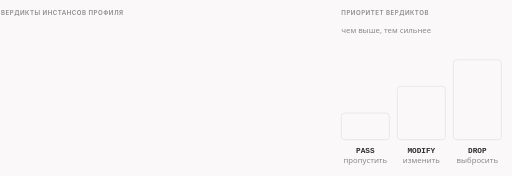
t = 0.00 s
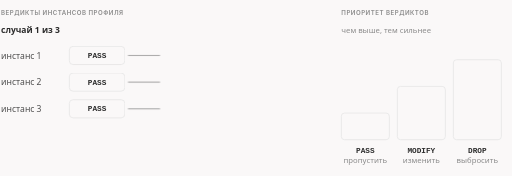
t = 1.67 s
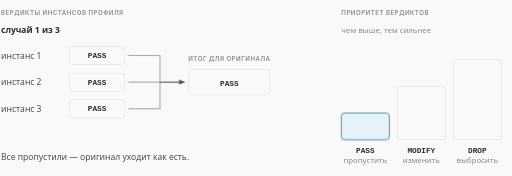
t = 3.33 s
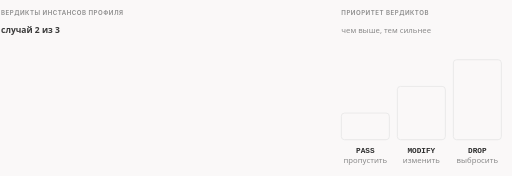
t = 5.00 s
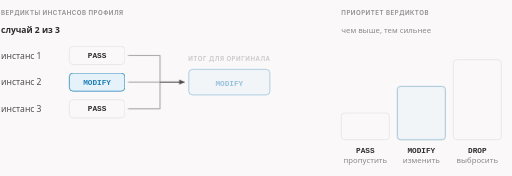
t = 6.67 s
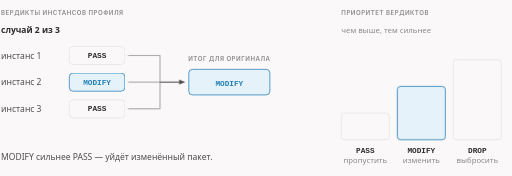
t = 8.33 s

The animated SVG that drew these frames (rendered in a browser with its animation timeline set to each time). Animation: 33 CSS @keyframes rules; frames cover the first 8.33 s, repeats indefinitely.

<svg xmlns="http://www.w3.org/2000/svg" class="dsh-verdict" viewBox="0 0 960 330" width="960" height="330" role="img" aria-labelledby="dsh-verdict-t dsh-verdict-d">
<title id="dsh-verdict-t">Как вердикты инстансов сводятся в один</title>
<desc id="dsh-verdict-d">Три сценария. Все инстансы вернули PASS — оригинал уходит как есть. Один вернул MODIFY — уйдёт изменённый. Хоть один вернул DROP — оригинал выброшен, что бы ни вернули остальные. Приоритет: DROP сильнее MODIFY, MODIFY сильнее PASS.</desc>
<style>.dsh-verdict{--fg:var(--dark,#2b2b2b);--fg2:var(--darkgray,#4e4e4e);--mute:var(--gray,#8a8a8a);--line:var(--lightgray,#e5e5e5);--acc:var(--secondary,#1f7fb5);--tint:var(--highlight,rgba(178,225,255,.28));--bg:var(--light,#faf8f8);--rej:#c4372b;--rejt:rgba(196,55,43,.10)}@media (prefers-color-scheme:dark){.dsh-verdict{--fg:var(--dark,#ebebec);--fg2:var(--darkgray,#d4d4d4);--mute:var(--gray,#8c8c8c);--line:var(--lightgray,#393639);--acc:var(--secondary,#b2e1ff);--tint:var(--highlight,rgba(178,225,255,.12));--bg:var(--light,#161618);--rej:#ff8f80;--rejt:rgba(255,143,128,.13)}}.dsh-verdict .dsh-verdict-bg{fill:var(--bg)}.dsh-verdict text{font-family:var(--bodyFont,'Source Sans 3'),system-ui,-apple-system,'Segoe UI',Roboto,sans-serif;font-size:16px;fill:var(--fg2)}.dsh-verdict .dsh-verdict-t{paint-order:stroke;stroke:var(--bg);stroke-width:5px;stroke-linejoin:round}.dsh-verdict .dsh-verdict-tk{font-weight:600;fill:var(--fg);paint-order:stroke;stroke:var(--bg);stroke-width:5px;stroke-linejoin:round}.dsh-verdict .dsh-verdict-m{font-family:var(--codeFont,'JetBrains Mono'),ui-monospace,'Cascadia Code',Consolas,monospace;font-size:14.5px;paint-order:stroke;stroke:var(--bg);stroke-width:5px;stroke-linejoin:round}.dsh-verdict .dsh-verdict-mk{font-family:var(--codeFont,'JetBrains Mono'),ui-monospace,'Cascadia Code',Consolas,monospace;font-size:14.5px;font-weight:600;fill:var(--fg)}.dsh-verdict .dsh-verdict-ml{font-family:var(--codeFont,'JetBrains Mono'),ui-monospace,'Cascadia Code',Consolas,monospace;font-size:18px;font-weight:600;fill:var(--fg)}.dsh-verdict .dsh-verdict-cap{font-family:var(--headerFont,Inter),system-ui,-apple-system,'Segoe UI',Roboto,sans-serif;font-size:11.5px;font-weight:600;letter-spacing:.08em;text-transform:uppercase;fill:var(--mute)}.dsh-verdict .dsh-verdict-sm{font-size:14.5px}.dsh-verdict .dsh-verdict-mu{fill:var(--mute)}.dsh-verdict .dsh-verdict-fg{fill:var(--fg)}.dsh-verdict .dsh-verdict-acc{fill:var(--acc)}.dsh-verdict .dsh-verdict-rej{fill:var(--rej)}.dsh-verdict .dsh-verdict-c{text-anchor:middle}.dsh-verdict .dsh-verdict-r{text-anchor:end}.dsh-verdict .dsh-verdict-bx{fill:var(--bg);stroke:var(--line);stroke-width:1.4}.dsh-verdict .dsh-verdict-bxa{fill:var(--tint);stroke:var(--acc);stroke-width:1.4}.dsh-verdict .dsh-verdict-bxr{fill:var(--rejt);stroke:var(--rej);stroke-width:1.4}.dsh-verdict .dsh-verdict-bxd{fill:none;stroke:var(--mute);stroke-width:1.3;stroke-dasharray:3 3}.dsh-verdict .dsh-verdict-bxn{fill:none;stroke:none}.dsh-verdict .dsh-verdict-lf{fill:none;stroke:var(--line);stroke-width:1.2}.dsh-verdict .dsh-verdict-lfd{fill:none;stroke:var(--line);stroke-width:1.2;stroke-dasharray:4 5}.dsh-verdict .dsh-verdict-lm{fill:none;stroke:var(--mute);stroke-width:1.4}.dsh-verdict .dsh-verdict-lmd{fill:none;stroke:var(--mute);stroke-width:1.4;stroke-dasharray:4 5}.dsh-verdict .dsh-verdict-lr{fill:none;stroke:var(--rej);stroke-width:2}.dsh-verdict .dsh-verdict-la{fill:none;stroke:var(--acc);stroke-width:2}.dsh-verdict .dsh-verdict-ln-a{fill:none;stroke:var(--acc);stroke-width:2;stroke-dasharray:100}.dsh-verdict .dsh-verdict-ln-f{fill:none;stroke:var(--fg2);stroke-width:2;stroke-dasharray:100}.dsh-verdict .dsh-verdict-ln-r{fill:none;stroke:var(--rej);stroke-width:2;stroke-dasharray:100}.dsh-verdict .dsh-verdict-sl-a{fill:none;stroke:var(--acc);stroke-width:2}.dsh-verdict .dsh-verdict-sl-f{fill:none;stroke:var(--fg2);stroke-width:2}.dsh-verdict .dsh-verdict-sl-r{fill:none;stroke:var(--rej);stroke-width:2}.dsh-verdict .dsh-verdict-bxbg{fill:var(--bg);stroke:none}.dsh-verdict .dsh-verdict-hd-a{fill:var(--acc)}.dsh-verdict .dsh-verdict-hd-f{fill:var(--fg2)}.dsh-verdict .dsh-verdict-hd-r{fill:var(--rej)}.dsh-verdict .dsh-verdict-dot{fill:var(--acc)}.dsh-verdict .dsh-verdict-ring{fill:none;stroke:var(--acc);stroke-width:1.8}.dsh-verdict .dsh-verdict-nd{fill:var(--bg);stroke:var(--mute);stroke-width:1.5}.dsh-verdict .dsh-verdict-ndr{fill:var(--rejt);stroke:var(--rej);stroke-width:1.8}.dsh-verdict .dsh-verdict-nda{fill:var(--tint);stroke:var(--acc);stroke-width:1.8}.dsh-verdict .a{animation-duration:13.8s;animation-timing-function:cubic-bezier(.3,.6,.25,1);animation-iteration-count:infinite;animation-fill-mode:both}@media (prefers-reduced-motion:reduce){.dsh-verdict .a{animation:none}.dsh-verdict .tr{display:none}}figure.dsh-verdict-fig{margin:1.6rem 0;overflow-x:auto}figure.dsh-verdict-fig>svg{display:block;width:100%;min-width:680px;height:auto}@keyframes dsh-verdict-k1{0.0%{opacity:0;transform:translate(0px,0px)}2.174%{opacity:0;transform:translate(0px,0px)}4.71%{opacity:1;transform:translate(0px,0px)}33.333%{opacity:1;transform:translate(0px,0px)}35.507%{opacity:0;transform:translate(0px,0px)}100%{opacity:0;transform:translate(0px,0px)}}.dsh-verdict .dsh-verdict-e1{animation-name:dsh-verdict-k1}@keyframes dsh-verdict-k2{0.0%{opacity:0;transform:translate(0px,0px)}3.623%{opacity:0;transform:translate(0px,0px)}6.159%{opacity:1;transform:translate(0px,0px)}33.333%{opacity:1;transform:translate(0px,0px)}35.507%{opacity:0;transform:translate(0px,0px)}100%{opacity:0;transform:translate(0px,0px)}}.dsh-verdict .dsh-verdict-e2{animation-name:dsh-verdict-k2}@keyframes dsh-verdict-k3{0.0%{opacity:0;transform:translate(0px,0px)}5.072%{opacity:0;transform:translate(0px,0px)}7.609%{opacity:1;transform:translate(0px,0px)}33.333%{opacity:1;transform:translate(0px,0px)}35.507%{opacity:0;transform:translate(0px,0px)}100%{opacity:0;transform:translate(0px,0px)}}.dsh-verdict .dsh-verdict-e3{animation-name:dsh-verdict-k3}@keyframes dsh-verdict-k4{0.0%{opacity:0;transform:translate(0px,0px)}6.159%{opacity:0;transform:translate(0px,0px)}8.696%{opacity:1;transform:translate(0px,0px)}33.333%{opacity:1;transform:translate(0px,0px)}35.507%{opacity:0;transform:translate(0px,0px)}100%{opacity:0;transform:translate(0px,0px)}}.dsh-verdict .dsh-verdict-e4{animation-name:dsh-verdict-k4}@keyframes dsh-verdict-k5{0.0%{opacity:0;transform:translate(0px,0px)}7.609%{opacity:0;transform:translate(0px,0px)}10.145%{opacity:1;transform:translate(0px,0px)}33.333%{opacity:1;transform:translate(0px,0px)}35.507%{opacity:0;transform:translate(0px,0px)}100%{opacity:0;transform:translate(0px,0px)}}.dsh-verdict .dsh-verdict-e5{animation-name:dsh-verdict-k5}@keyframes dsh-verdict-k6{0.0%{opacity:0;transform:translate(0px,0px)}8.696%{opacity:0;transform:translate(0px,0px)}11.232%{opacity:1;transform:translate(0px,0px)}33.333%{opacity:1;transform:translate(0px,0px)}35.507%{opacity:0;transform:translate(0px,0px)}100%{opacity:0;transform:translate(0px,0px)}}.dsh-verdict .dsh-verdict-e6{animation-name:dsh-verdict-k6}@keyframes dsh-verdict-k7{0.0%{opacity:0;transform:translate(0px,0px)}10.145%{opacity:0;transform:translate(0px,0px)}12.681%{opacity:1;transform:translate(0px,0px)}33.333%{opacity:1;transform:translate(0px,0px)}35.507%{opacity:0;transform:translate(0px,0px)}100%{opacity:0;transform:translate(0px,0px)}}.dsh-verdict .dsh-verdict-e7{animation-name:dsh-verdict-k7}@keyframes dsh-verdict-k8{0.0%{opacity:0;transform:translate(0px,0px)}13.043%{opacity:0;transform:translate(0px,0px)}15.58%{opacity:1;transform:translate(0px,0px)}33.333%{opacity:1;transform:translate(0px,0px)}35.507%{opacity:0;transform:translate(0px,0px)}100%{opacity:0;transform:translate(0px,0px)}}.dsh-verdict .dsh-verdict-e8{animation-name:dsh-verdict-k8}@keyframes dsh-verdict-k9{0.0%{opacity:0;transform:translate(0px,0px)}15.217%{opacity:0;transform:translate(0px,0px)}17.754%{opacity:1;transform:translate(0px,0px)}33.333%{opacity:1;transform:translate(0px,0px)}35.507%{opacity:0;transform:translate(0px,0px)}100%{opacity:0;transform:translate(0px,0px)}}.dsh-verdict .dsh-verdict-e9{animation-name:dsh-verdict-k9}@keyframes dsh-verdict-k10{0.0%{opacity:0;transform:translate(0px,0px)}15.217%{opacity:0;transform:translate(0px,0px)}17.754%{opacity:1;transform:translate(0px,0px)}33.333%{opacity:1;transform:translate(0px,0px)}35.507%{opacity:0;transform:translate(0px,0px)}100%{opacity:0;transform:translate(0px,0px)}}.dsh-verdict .dsh-verdict-e10{animation-name:dsh-verdict-k10}@keyframes dsh-verdict-k11{0.0%{opacity:0;transform:translate(0px,0px)}18.116%{opacity:0;transform:translate(0px,0px)}20.652%{opacity:1;transform:translate(0px,0px)}33.333%{opacity:1;transform:translate(0px,0px)}35.507%{opacity:0;transform:translate(0px,0px)}100%{opacity:0;transform:translate(0px,0px)}}.dsh-verdict .dsh-verdict-e11{animation-name:dsh-verdict-k11}@keyframes dsh-verdict-k12{0.0%{opacity:0;transform:translate(0px,0px)}34.783%{opacity:0;transform:translate(0px,0px)}37.319%{opacity:1;transform:translate(0px,0px)}65.942%{opacity:1;transform:translate(0px,0px)}68.116%{opacity:0;transform:translate(0px,0px)}100%{opacity:0;transform:translate(0px,0px)}}.dsh-verdict .dsh-verdict-e12{animation-name:dsh-verdict-k12}@keyframes dsh-verdict-k13{0.0%{opacity:0;transform:translate(0px,0px)}36.232%{opacity:0;transform:translate(0px,0px)}38.768%{opacity:1;transform:translate(0px,0px)}65.942%{opacity:1;transform:translate(0px,0px)}68.116%{opacity:0;transform:translate(0px,0px)}100%{opacity:0;transform:translate(0px,0px)}}.dsh-verdict .dsh-verdict-e13{animation-name:dsh-verdict-k13}@keyframes dsh-verdict-k14{0.0%{opacity:0;transform:translate(0px,0px)}37.681%{opacity:0;transform:translate(0px,0px)}40.217%{opacity:1;transform:translate(0px,0px)}65.942%{opacity:1;transform:translate(0px,0px)}68.116%{opacity:0;transform:translate(0px,0px)}100%{opacity:0;transform:translate(0px,0px)}}.dsh-verdict .dsh-verdict-e14{animation-name:dsh-verdict-k14}@keyframes dsh-verdict-k15{0.0%{opacity:0;transform:translate(0px,0px)}38.768%{opacity:0;transform:translate(0px,0px)}41.304%{opacity:1;transform:translate(0px,0px)}65.942%{opacity:1;transform:translate(0px,0px)}68.116%{opacity:0;transform:translate(0px,0px)}100%{opacity:0;transform:translate(0px,0px)}}.dsh-verdict .dsh-verdict-e15{animation-name:dsh-verdict-k15}@keyframes dsh-verdict-k16{0.0%{opacity:0;transform:translate(0px,0px)}40.217%{opacity:0;transform:translate(0px,0px)}42.754%{opacity:1;transform:translate(0px,0px)}65.942%{opacity:1;transform:translate(0px,0px)}68.116%{opacity:0;transform:translate(0px,0px)}100%{opacity:0;transform:translate(0px,0px)}}.dsh-verdict .dsh-verdict-e16{animation-name:dsh-verdict-k16}@keyframes dsh-verdict-k17{0.0%{opacity:0;transform:translate(0px,0px)}41.304%{opacity:0;transform:translate(0px,0px)}43.841%{opacity:1;transform:translate(0px,0px)}65.942%{opacity:1;transform:translate(0px,0px)}68.116%{opacity:0;transform:translate(0px,0px)}100%{opacity:0;transform:translate(0px,0px)}}.dsh-verdict .dsh-verdict-e17{animation-name:dsh-verdict-k17}@keyframes dsh-verdict-k18{0.0%{opacity:0;transform:translate(0px,0px)}42.754%{opacity:0;transform:translate(0px,0px)}45.29%{opacity:1;transform:translate(0px,0px)}65.942%{opacity:1;transform:translate(0px,0px)}68.116%{opacity:0;transform:translate(0px,0px)}100%{opacity:0;transform:translate(0px,0px)}}.dsh-verdict .dsh-verdict-e18{animation-name:dsh-verdict-k18}@keyframes dsh-verdict-k19{0.0%{opacity:0;transform:translate(0px,0px)}45.652%{opacity:0;transform:translate(0px,0px)}48.188%{opacity:1;transform:translate(0px,0px)}65.942%{opacity:1;transform:translate(0px,0px)}68.116%{opacity:0;transform:translate(0px,0px)}100%{opacity:0;transform:translate(0px,0px)}}.dsh-verdict .dsh-verdict-e19{animation-name:dsh-verdict-k19}@keyframes dsh-verdict-k20{0.0%{opacity:0;transform:translate(0px,0px)}47.826%{opacity:0;transform:translate(0px,0px)}50.362%{opacity:1;transform:translate(0px,0px)}65.942%{opacity:1;transform:translate(0px,0px)}68.116%{opacity:0;transform:translate(0px,0px)}100%{opacity:0;transform:translate(0px,0px)}}.dsh-verdict .dsh-verdict-e20{animation-name:dsh-verdict-k20}@keyframes dsh-verdict-k21{0.0%{opacity:0;transform:translate(0px,0px)}47.826%{opacity:0;transform:translate(0px,0px)}50.362%{opacity:1;transform:translate(0px,0px)}65.942%{opacity:1;transform:translate(0px,0px)}68.116%{opacity:0;transform:translate(0px,0px)}100%{opacity:0;transform:translate(0px,0px)}}.dsh-verdict .dsh-verdict-e21{animation-name:dsh-verdict-k21}@keyframes dsh-verdict-k22{0.0%{opacity:0;transform:translate(0px,0px)}50.725%{opacity:0;transform:translate(0px,0px)}53.261%{opacity:1;transform:translate(0px,0px)}65.942%{opacity:1;transform:translate(0px,0px)}68.116%{opacity:0;transform:translate(0px,0px)}100%{opacity:0;transform:translate(0px,0px)}}.dsh-verdict .dsh-verdict-e22{animation-name:dsh-verdict-k22}@keyframes dsh-verdict-k23{0.0%{opacity:0;transform:translate(0px,0px)}67.391%{opacity:0;transform:translate(0px,0px)}69.928%{opacity:1;transform:translate(0px,0px)}98.551%{opacity:1;transform:translate(0px,0px)}100.0%{opacity:0;transform:translate(0px,0px)}}.dsh-verdict .dsh-verdict-e23{animation-name:dsh-verdict-k23}@keyframes dsh-verdict-k24{0.0%{opacity:0;transform:translate(0px,0px)}68.841%{opacity:0;transform:translate(0px,0px)}71.377%{opacity:1;transform:translate(0px,0px)}98.551%{opacity:1;transform:translate(0px,0px)}100.0%{opacity:0;transform:translate(0px,0px)}}.dsh-verdict .dsh-verdict-e24{animation-name:dsh-verdict-k24}@keyframes dsh-verdict-k25{0.0%{opacity:0;transform:translate(0px,0px)}70.29%{opacity:0;transform:translate(0px,0px)}72.826%{opacity:1;transform:translate(0px,0px)}98.551%{opacity:1;transform:translate(0px,0px)}100.0%{opacity:0;transform:translate(0px,0px)}}.dsh-verdict .dsh-verdict-e25{animation-name:dsh-verdict-k25}@keyframes dsh-verdict-k26{0.0%{opacity:0;transform:translate(0px,0px)}71.377%{opacity:0;transform:translate(0px,0px)}73.913%{opacity:1;transform:translate(0px,0px)}98.551%{opacity:1;transform:translate(0px,0px)}100.0%{opacity:0;transform:translate(0px,0px)}}.dsh-verdict .dsh-verdict-e26{animation-name:dsh-verdict-k26}@keyframes dsh-verdict-k27{0.0%{opacity:0;transform:translate(0px,0px)}72.826%{opacity:0;transform:translate(0px,0px)}75.362%{opacity:1;transform:translate(0px,0px)}98.551%{opacity:1;transform:translate(0px,0px)}100.0%{opacity:0;transform:translate(0px,0px)}}.dsh-verdict .dsh-verdict-e27{animation-name:dsh-verdict-k27}@keyframes dsh-verdict-k28{0.0%{opacity:0;transform:translate(0px,0px)}73.913%{opacity:0;transform:translate(0px,0px)}76.449%{opacity:1;transform:translate(0px,0px)}98.551%{opacity:1;transform:translate(0px,0px)}100.0%{opacity:0;transform:translate(0px,0px)}}.dsh-verdict .dsh-verdict-e28{animation-name:dsh-verdict-k28}@keyframes dsh-verdict-k29{0.0%{opacity:0;transform:translate(0px,0px)}75.362%{opacity:0;transform:translate(0px,0px)}77.899%{opacity:1;transform:translate(0px,0px)}98.551%{opacity:1;transform:translate(0px,0px)}100.0%{opacity:0;transform:translate(0px,0px)}}.dsh-verdict .dsh-verdict-e29{animation-name:dsh-verdict-k29}@keyframes dsh-verdict-k30{0.0%{opacity:0;transform:translate(0px,0px)}78.261%{opacity:0;transform:translate(0px,0px)}80.797%{opacity:1;transform:translate(0px,0px)}98.551%{opacity:1;transform:translate(0px,0px)}100.0%{opacity:0;transform:translate(0px,0px)}}.dsh-verdict .dsh-verdict-e30{animation-name:dsh-verdict-k30}@keyframes dsh-verdict-k31{0.0%{opacity:0;transform:translate(0px,0px)}80.435%{opacity:0;transform:translate(0px,0px)}82.971%{opacity:1;transform:translate(0px,0px)}98.551%{opacity:1;transform:translate(0px,0px)}100.0%{opacity:0;transform:translate(0px,0px)}}.dsh-verdict .dsh-verdict-e31{animation-name:dsh-verdict-k31}@keyframes dsh-verdict-k32{0.0%{opacity:0;transform:translate(0px,0px)}80.435%{opacity:0;transform:translate(0px,0px)}82.971%{opacity:1;transform:translate(0px,0px)}98.551%{opacity:1;transform:translate(0px,0px)}100.0%{opacity:0;transform:translate(0px,0px)}}.dsh-verdict .dsh-verdict-e32{animation-name:dsh-verdict-k32}@keyframes dsh-verdict-k33{0.0%{opacity:0;transform:translate(0px,0px)}83.333%{opacity:0;transform:translate(0px,0px)}85.87%{opacity:1;transform:translate(0px,0px)}98.551%{opacity:1;transform:translate(0px,0px)}100.0%{opacity:0;transform:translate(0px,0px)}}.dsh-verdict .dsh-verdict-e33{animation-name:dsh-verdict-k33}.dsh-verdict .dsh-verdict-dsh{stroke-dasharray:5 5}</style>
<rect class="dsh-verdict-bg" x="0" y="0" width="960" height="330"/>
<text class="dsh-verdict-cap" x="2" y="28">вердикты инстансов профиля</text>
<text class="dsh-verdict-cap" x="640" y="28">приоритет вердиктов</text>
<rect class="dsh-verdict-bx" x="640" y="212" width="90" height="50" rx="6"/>
<text class="dsh-verdict-mk dsh-verdict-c" x="685" y="286">PASS</text>
<text class="dsh-verdict-mu dsh-verdict-sm dsh-verdict-c" x="685" y="306">пропустить</text>
<rect class="dsh-verdict-bx" x="745" y="162" width="90" height="100" rx="6"/>
<text class="dsh-verdict-mk dsh-verdict-c" x="790" y="286">MODIFY</text>
<text class="dsh-verdict-mu dsh-verdict-sm dsh-verdict-c" x="790" y="306">изменить</text>
<rect class="dsh-verdict-bx" x="850" y="112" width="90" height="150" rx="6"/>
<text class="dsh-verdict-mk dsh-verdict-c" x="895" y="286">DROP</text>
<text class="dsh-verdict-mu dsh-verdict-sm dsh-verdict-c" x="895" y="306">выбросить</text>
<text class="dsh-verdict-mu dsh-verdict-sm" x="640" y="62">чем выше, тем сильнее</text>
<g class="a dsh-verdict-e1 tr"><text class="dsh-verdict-tk" x="2" y="62">случай 1 из 3</text></g>
<g class="a dsh-verdict-e2 tr"><text class="dsh-verdict-t" x="2" y="110">инстанс 1</text><rect class="dsh-verdict-bx" x="130" y="87" width="104" height="34" rx="7"/><text class="dsh-verdict-mk dsh-verdict-c" x="182" y="109">PASS</text></g>
<g class="a dsh-verdict-e3 tr"><line class="dsh-verdict-lm" x1="240" y1="104" x2="300" y2="104"/></g>
<g class="a dsh-verdict-e4 tr"><text class="dsh-verdict-t" x="2" y="160">инстанс 2</text><rect class="dsh-verdict-bx" x="130" y="137" width="104" height="34" rx="7"/><text class="dsh-verdict-mk dsh-verdict-c" x="182" y="159">PASS</text></g>
<g class="a dsh-verdict-e5 tr"><line class="dsh-verdict-lm" x1="240" y1="154" x2="300" y2="154"/></g>
<g class="a dsh-verdict-e6 tr"><text class="dsh-verdict-t" x="2" y="210">инстанс 3</text><rect class="dsh-verdict-bx" x="130" y="187" width="104" height="34" rx="7"/><text class="dsh-verdict-mk dsh-verdict-c" x="182" y="209">PASS</text></g>
<g class="a dsh-verdict-e7 tr"><line class="dsh-verdict-lm" x1="240" y1="204" x2="300" y2="204"/></g>
<g class="a dsh-verdict-e8 tr"><line class="dsh-verdict-lm" x1="300" y1="104" x2="300" y2="204"/><path class="dsh-verdict-sl-f" d="M300 154L346 154"/><polygon class="dsh-verdict-hd-f" points="346.0,154.0 336.0,159.0 336.0,149.0"/></g>
<g class="a dsh-verdict-e9 tr"><text class="dsh-verdict-cap dsh-verdict-c" x="430" y="114">итог для оригинала</text><rect class="dsh-verdict-bx" x="354" y="130" width="152" height="48" rx="7"/><text class="dsh-verdict-mk dsh-verdict-c" x="430" y="161">PASS</text></g>
<g class="a dsh-verdict-e10 tr"><rect class="dsh-verdict-bxa" x="640" y="212" width="90" height="50" rx="6"/></g>
<g class="a dsh-verdict-e11 tr"><text class="dsh-verdict-t" x="2" y="300">Все пропустили — оригинал уходит как есть.</text></g>
<g class="a dsh-verdict-e12 tr"><text class="dsh-verdict-tk" x="2" y="62">случай 2 из 3</text></g>
<g class="a dsh-verdict-e13 tr"><text class="dsh-verdict-t" x="2" y="110">инстанс 1</text><rect class="dsh-verdict-bx" x="130" y="87" width="104" height="34" rx="7"/><text class="dsh-verdict-mk dsh-verdict-c" x="182" y="109">PASS</text></g>
<g class="a dsh-verdict-e14 tr"><line class="dsh-verdict-lm" x1="240" y1="104" x2="300" y2="104"/></g>
<g class="a dsh-verdict-e15 tr"><text class="dsh-verdict-t" x="2" y="160">инстанс 2</text><rect class="dsh-verdict-bxa" x="130" y="137" width="104" height="34" rx="7"/><text class="dsh-verdict-mk dsh-verdict-acc dsh-verdict-c" x="182" y="159">MODIFY</text></g>
<g class="a dsh-verdict-e16 tr"><line class="dsh-verdict-lm" x1="240" y1="154" x2="300" y2="154"/></g>
<g class="a dsh-verdict-e17 tr"><text class="dsh-verdict-t" x="2" y="210">инстанс 3</text><rect class="dsh-verdict-bx" x="130" y="187" width="104" height="34" rx="7"/><text class="dsh-verdict-mk dsh-verdict-c" x="182" y="209">PASS</text></g>
<g class="a dsh-verdict-e18 tr"><line class="dsh-verdict-lm" x1="240" y1="204" x2="300" y2="204"/></g>
<g class="a dsh-verdict-e19 tr"><line class="dsh-verdict-lm" x1="300" y1="104" x2="300" y2="204"/><path class="dsh-verdict-sl-f" d="M300 154L346 154"/><polygon class="dsh-verdict-hd-f" points="346.0,154.0 336.0,159.0 336.0,149.0"/></g>
<g class="a dsh-verdict-e20 tr"><text class="dsh-verdict-cap dsh-verdict-c" x="430" y="114">итог для оригинала</text><rect class="dsh-verdict-bxa" x="354" y="130" width="152" height="48" rx="7"/><text class="dsh-verdict-mk dsh-verdict-acc dsh-verdict-c" x="430" y="161">MODIFY</text></g>
<g class="a dsh-verdict-e21 tr"><rect class="dsh-verdict-bxa" x="745" y="162" width="90" height="100" rx="6"/></g>
<g class="a dsh-verdict-e22 tr"><text class="dsh-verdict-t" x="2" y="300">MODIFY сильнее PASS — уйдёт изменённый пакет.</text></g>
<g class="a dsh-verdict-e23 tr"><text class="dsh-verdict-tk" x="2" y="62">случай 3 из 3</text></g>
<g class="a dsh-verdict-e24 tr"><text class="dsh-verdict-t" x="2" y="110">инстанс 1</text><rect class="dsh-verdict-bx" x="130" y="87" width="104" height="34" rx="7"/><text class="dsh-verdict-mk dsh-verdict-c" x="182" y="109">PASS</text></g>
<g class="a dsh-verdict-e25 tr"><line class="dsh-verdict-lm" x1="240" y1="104" x2="300" y2="104"/></g>
<g class="a dsh-verdict-e26 tr"><text class="dsh-verdict-t" x="2" y="160">инстанс 2</text><rect class="dsh-verdict-bxa" x="130" y="137" width="104" height="34" rx="7"/><text class="dsh-verdict-mk dsh-verdict-acc dsh-verdict-c" x="182" y="159">MODIFY</text></g>
<g class="a dsh-verdict-e27 tr"><line class="dsh-verdict-lm" x1="240" y1="154" x2="300" y2="154"/></g>
<g class="a dsh-verdict-e28 tr"><text class="dsh-verdict-t" x="2" y="210">инстанс 3</text><rect class="dsh-verdict-bxr" x="130" y="187" width="104" height="34" rx="7"/><text class="dsh-verdict-mk dsh-verdict-rej dsh-verdict-c" x="182" y="209">DROP</text></g>
<g class="a dsh-verdict-e29 tr"><line class="dsh-verdict-lm" x1="240" y1="204" x2="300" y2="204"/></g>
<g class="a dsh-verdict-e30 tr"><line class="dsh-verdict-lm" x1="300" y1="104" x2="300" y2="204"/><path class="dsh-verdict-sl-f" d="M300 154L346 154"/><polygon class="dsh-verdict-hd-f" points="346.0,154.0 336.0,159.0 336.0,149.0"/></g>
<g class="a dsh-verdict-e31 tr"><text class="dsh-verdict-cap dsh-verdict-c" x="430" y="114">итог для оригинала</text><rect class="dsh-verdict-bxr" x="354" y="130" width="152" height="48" rx="7"/><text class="dsh-verdict-mk dsh-verdict-rej dsh-verdict-c" x="430" y="161">DROP</text></g>
<g class="a dsh-verdict-e32 tr"><rect class="dsh-verdict-bxr" x="850" y="112" width="90" height="150" rx="6"/></g>
<g class="a dsh-verdict-e33 tr"><text class="dsh-verdict-t" x="2" y="300">DROP сильнее всех: оригинал выброшен, что бы ни вернули соседи.</text></g>
</svg>
